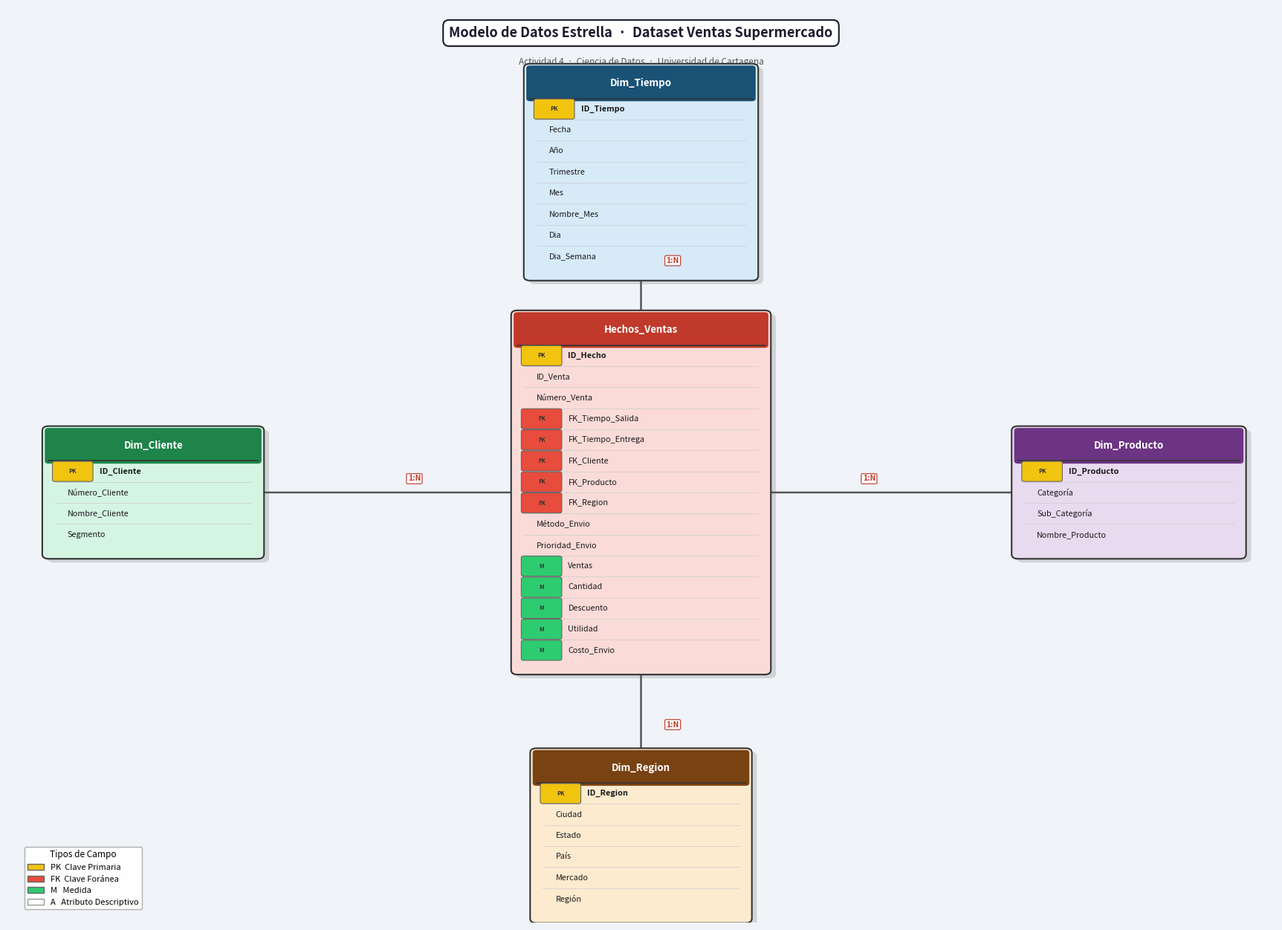

The script that saved this image:
import matplotlib.pyplot as plt
import matplotlib.patches as mpatches
from matplotlib.patches import FancyBboxPatch
import matplotlib.patheffects as pe

# ─────────────────────────────────────────────
#  PASO 5 — Diagrama del Modelo de Datos Estrella
# ─────────────────────────────────────────────

print("=" * 60)
print("  PASO 5 — DIAGRAMA MODELO ESTRELLA")
print("=" * 60)

# ══════════════════════════════════════════════
#  DEFINICIÓN DE TABLAS Y COLUMNAS
# ══════════════════════════════════════════════
#  Tipos: PK = clave primaria, FK = clave foránea,
#         M  = medida,         A  = atributo descriptivo

TABLAS = {
    "Hechos_Ventas": {
        "pos":     (0.50, 0.47),
        "color_h": "#C0392B",
        "color_b": "#FADBD8",
        "ancho":   0.195,
        "columnas": [
            ("ID_Hecho",           "PK"),
            ("ID_Venta",           "A"),
            ("Número_Venta",       "A"),
            ("FK_Tiempo_Salida",   "FK"),
            ("FK_Tiempo_Entrega",  "FK"),
            ("FK_Cliente",         "FK"),
            ("FK_Producto",        "FK"),
            ("FK_Region",          "FK"),
            ("Método_Envio",       "A"),
            ("Prioridad_Envio",    "A"),
            ("Ventas",             "M"),
            ("Cantidad",           "M"),
            ("Descuento",          "M"),
            ("Utilidad",           "M"),
            ("Costo_Envio",        "M"),
        ],
    },
    "Dim_Tiempo": {
        "pos":     (0.50, 0.82),
        "color_h": "#1A5276",
        "color_b": "#D6EAF8",
        "ancho":   0.175,
        "columnas": [
            ("ID_Tiempo",   "PK"),
            ("Fecha",       "A"),
            ("Año",         "A"),
            ("Trimestre",   "A"),
            ("Mes",         "A"),
            ("Nombre_Mes",  "A"),
            ("Dia",         "A"),
            ("Dia_Semana",  "A"),
        ],
    },
    "Dim_Cliente": {
        "pos":     (0.115, 0.47),
        "color_h": "#1E8449",
        "color_b": "#D5F5E3",
        "ancho":   0.165,
        "columnas": [
            ("ID_Cliente",      "PK"),
            ("Número_Cliente",  "A"),
            ("Nombre_Cliente",  "A"),
            ("Segmento",        "A"),
        ],
    },
    "Dim_Producto": {
        "pos":     (0.885, 0.47),
        "color_h": "#6C3483",
        "color_b": "#E8DAEF",
        "ancho":   0.175,
        "columnas": [
            ("ID_Producto",    "PK"),
            ("Categoría",      "A"),
            ("Sub_Categoría",  "A"),
            ("Nombre_Producto","A"),
        ],
    },
    "Dim_Region": {
        "pos":     (0.50, 0.095),
        "color_h": "#784212",
        "color_b": "#FDEBD0",
        "ancho":   0.165,
        "columnas": [
            ("ID_Region", "PK"),
            ("Ciudad",    "A"),
            ("Estado",    "A"),
            ("País",      "A"),
            ("Mercado",   "A"),
            ("Región",    "A"),
        ],
    },
}

# Colores por tipo de campo
COLOR_TIPO = {
    "PK": "#F1C40F",   # dorado
    "FK": "#E74C3C",   # rojo
    "M":  "#2ECC71",   # verde
    "A":  "#FFFFFF",   # blanco
}
LABEL_TIPO = {"PK": "PK", "FK": "FK", "M": "M", "A": ""}

ALTO_FILA   = 0.023   # altura por fila de columna
ALTO_HEADER = 0.033   # altura del encabezado de tabla
PADDING     = 0.005   # padding interno


# ══════════════════════════════════════════════
#  FUNCIÓN: dibujar una tabla
# ══════════════════════════════════════════════
def dibujar_tabla(ax, nombre, datos):
    cx, cy   = datos["pos"]
    ancho    = datos["ancho"]
    columnas = datos["columnas"]
    color_h  = datos["color_h"]
    color_b  = datos["color_b"]

    n_cols = len(columnas)
    alto_total = ALTO_HEADER + n_cols * ALTO_FILA + PADDING * 2

    x0 = cx - ancho / 2
    y0 = cy - alto_total / 2

    # Sombra
    sombra = FancyBboxPatch(
        (x0 + 0.004, y0 - 0.004), ancho, alto_total,
        boxstyle="round,pad=0.005",
        linewidth=0, facecolor="#999999", alpha=0.35,
        transform=ax.transAxes, zorder=2,
    )
    ax.add_patch(sombra)

    # Cuerpo de la tabla
    cuerpo = FancyBboxPatch(
        (x0, y0), ancho, alto_total,
        boxstyle="round,pad=0.005",
        linewidth=1.5, edgecolor="#333333", facecolor=color_b,
        transform=ax.transAxes, zorder=3,
    )
    ax.add_patch(cuerpo)

    # Encabezado (header)
    header = FancyBboxPatch(
        (x0, y0 + alto_total - ALTO_HEADER), ancho, ALTO_HEADER,
        boxstyle="round,pad=0.003",
        linewidth=0, facecolor=color_h,
        transform=ax.transAxes, zorder=4,
    )
    ax.add_patch(header)

    # Texto del header
    ax.text(cx, y0 + alto_total - ALTO_HEADER / 2, nombre,
            ha="center", va="center", fontsize=9.5, fontweight="bold",
            color="white", transform=ax.transAxes, zorder=5)

    # Línea divisoria bajo el header
    y_linea = y0 + alto_total - ALTO_HEADER
    ax.plot([x0, x0 + ancho], [y_linea, y_linea],
            color="#333333", linewidth=1.2, transform=ax.transAxes, zorder=5)

    # Filas de columnas
    for i, (col_nombre, col_tipo) in enumerate(columnas):
        y_fila = y0 + alto_total - ALTO_HEADER - (i + 1) * ALTO_FILA
        y_centro = y_fila + ALTO_FILA / 2

        # Línea separadora entre filas
        if i > 0:
            ax.plot([x0 + PADDING, x0 + ancho - PADDING],
                    [y_fila + ALTO_FILA, y_fila + ALTO_FILA],
                    color="#CCCCCC", linewidth=0.5,
                    transform=ax.transAxes, zorder=4)

        # Badge de tipo (PK, FK, M)
        if col_tipo in ("PK", "FK", "M"):
            badge_w, badge_h = 0.028, 0.018
            badge = FancyBboxPatch(
                (x0 + PADDING, y_centro - badge_h / 2),
                badge_w, badge_h,
                boxstyle="round,pad=0.002",
                linewidth=0.8, edgecolor="#666666",
                facecolor=COLOR_TIPO[col_tipo],
                transform=ax.transAxes, zorder=5,
            )
            ax.add_patch(badge)
            ax.text(x0 + PADDING + badge_w / 2, y_centro,
                    LABEL_TIPO[col_tipo],
                    ha="center", va="center", fontsize=5.5,
                    fontweight="bold", color="#333333",
                    transform=ax.transAxes, zorder=6)
            x_texto = x0 + PADDING + badge_w + 0.007
        else:
            x_texto = x0 + PADDING + 0.010

        # Nombre de columna
        peso = "bold" if col_tipo == "PK" else "normal"
        ax.text(x_texto, y_centro, col_nombre,
                ha="left", va="center", fontsize=7.8,
                fontweight=peso, color="#1A1A1A",
                transform=ax.transAxes, zorder=5)

    # Devolver coordenadas del borde de la caja (para conectar líneas)
    return {
        "x0": x0, "x1": x0 + ancho,
        "y0": y0, "y1": y0 + alto_total,
        "cx": cx, "cy": cy,
    }


# ══════════════════════════════════════════════
#  FUNCIÓN: dibujar línea de relación
# ══════════════════════════════════════════════
def conectar(ax, box_origen, box_destino, lado_origen, lado_destino, etiqueta=""):
    puntos = {
        "arriba":    (box_origen["cx"], box_origen["y1"]),
        "abajo":     (box_origen["cx"], box_origen["y0"]),
        "derecha":   (box_origen["x1"], box_origen["cy"]),
        "izquierda": (box_origen["x0"], box_origen["cy"]),
    }
    destinos = {
        "arriba":    (box_destino["cx"], box_destino["y0"]),
        "abajo":     (box_destino["cx"], box_destino["y1"]),
        "derecha":   (box_destino["x0"], box_destino["cy"]),
        "izquierda": (box_destino["x1"], box_destino["cy"]),
    }
    x1, y1 = puntos[lado_origen]
    x2, y2 = destinos[lado_destino]

    ax.annotate("", xy=(x2, y2), xytext=(x1, y1),
                xycoords="axes fraction", textcoords="axes fraction",
                arrowprops=dict(
                    arrowstyle="-|>",
                    color="#555555",
                    lw=1.8,
                    mutation_scale=14,
                    connectionstyle="arc3,rad=0.0",
                ),
                zorder=2)

    # Etiqueta "1:N" desplazada al 25% del recorrido (cerca del origen)
    if etiqueta:
        offset = 0.22  # posición relativa del 0 al 1
        lx = x1 + (x2 - x1) * offset
        ly = y1 + (y2 - y1) * offset
        # Desplazamiento perpendicular pequeño para no tapar la línea
        dx = abs(x2 - x1)
        dy = abs(y2 - y1)
        perp_x = 0.025 if dy > dx else 0.0
        perp_y = 0.015 if dx > dy else 0.0
        ax.text(lx + perp_x, ly + perp_y, etiqueta,
                ha="center", va="center",
                fontsize=7.5, color="#C0392B", fontweight="bold",
                transform=ax.transAxes, zorder=6,
                bbox=dict(boxstyle="round,pad=0.18", fc="white",
                          ec="#C0392B", lw=0.9, alpha=0.92))


# ══════════════════════════════════════════════
#  CONSTRUCCIÓN DEL DIAGRAMA
# ══════════════════════════════════════════════
print("\nGenerando diagrama...")

fig, ax = plt.subplots(figsize=(22, 16))
ax.set_xlim(0, 1)
ax.set_ylim(0, 1)
ax.axis("off")

# Fondo degradado suave
fig.patch.set_facecolor("#F0F4F8")
ax.set_facecolor("#F0F4F8")

# Título principal
ax.text(0.5, 0.972,
        "Modelo de Datos Estrella  ·  Dataset Ventas Supermercado",
        ha="center", va="center", fontsize=13, fontweight="bold",
        color="#1A1A2E", transform=ax.transAxes, clip_on=False,
        bbox=dict(boxstyle="round,pad=0.45", fc="white",
                  ec="#1A1A2E", lw=1.5))

# Subtítulo
ax.text(0.5, 0.940,
        "Actividad 4  ·  Ciencia de Datos  ·  Universidad de Cartagena",
        ha="center", va="center", fontsize=8.5, color="#555555",
        transform=ax.transAxes)

# Dibujar tablas y guardar coordenadas
cajas = {}
for nombre, datos in TABLAS.items():
    cajas[nombre] = dibujar_tabla(ax, nombre, datos)

# Conectar dimensiones con la tabla de hechos
hec = cajas["Hechos_Ventas"]
conectar(ax, hec, cajas["Dim_Tiempo"],    "arriba",    "abajo",    "1:N")
conectar(ax, hec, cajas["Dim_Cliente"],   "izquierda", "derecha",  "1:N")
conectar(ax, hec, cajas["Dim_Producto"],  "derecha",   "izquierda","1:N")
conectar(ax, hec, cajas["Dim_Region"],    "abajo",     "arriba",   "1:N")

# ── LEYENDA ───────────────────────────────────
leyenda_items = [
    mpatches.Patch(facecolor="#F1C40F", edgecolor="#666", label="PK  Clave Primaria"),
    mpatches.Patch(facecolor="#E74C3C", edgecolor="#666", label="FK  Clave Foránea"),
    mpatches.Patch(facecolor="#2ECC71", edgecolor="#666", label="M   Medida"),
    mpatches.Patch(facecolor="#FFFFFF", edgecolor="#999", label="A   Atributo Descriptivo"),
]
ax.legend(handles=leyenda_items,
          loc="lower left", bbox_to_anchor=(0.01, 0.01),
          fontsize=8, title="Tipos de Campo",
          title_fontsize=8.5, framealpha=0.95,
          edgecolor="#AAAAAA", fancybox=True)

# ── Guardar ───────────────────────────────────
nombre_archivo = "Diagrama_Modelo_Estrella.png"
plt.savefig(nombre_archivo, dpi=150, bbox_inches="tight",
            facecolor=fig.get_facecolor())
plt.close()

print(f"  Diagrama guardado: {nombre_archivo}")
print("\n¡Paso 5 completado exitosamente!")
